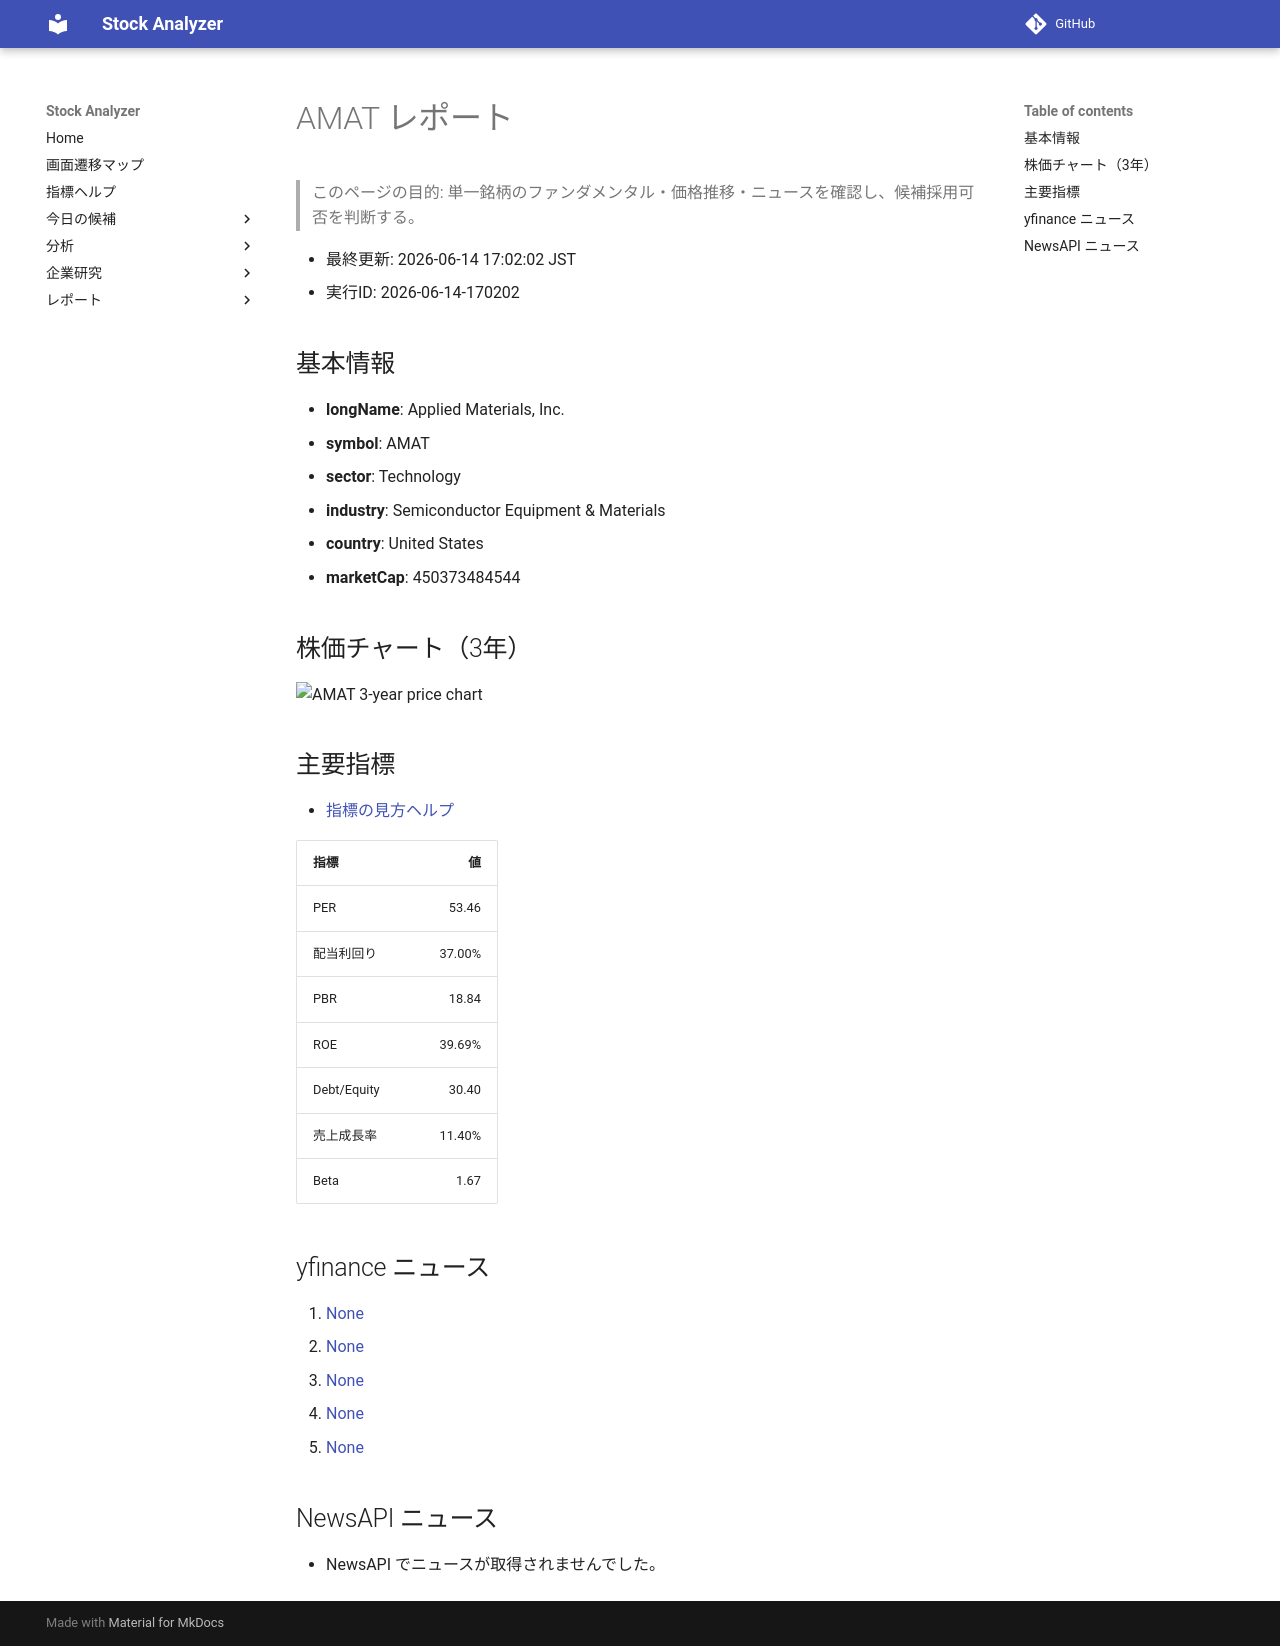

repository: Yumi-note/Making-APP · page: stocks/2026-06-14/170202/AMAT/index.html · generator: mkdocs

# AMAT レポート

> このページの目的: 単一銘柄のファンダメンタル・価格推移・ニュースを確認し、候補採用可否を判断する。

- 最終更新: 2026-06-14 17:02:02 JST
- 実行ID: 2026-06-14-170202

## 基本情報

- **longName**: Applied Materials, Inc.
- **symbol**: AMAT
- **sector**: Technology
- **industry**: Semiconductor Equipment & Materials
- **country**: United States
- **marketCap**: 450373484544

## 株価チャート（3年）

![AMAT 3-year price chart](AMAT_3y.png)

## 主要指標

- [指標の見方ヘルプ](../../../../indicators.md)

| 指標 | 値 |
|---|---:|
| PER | 53.46 |
| 配当利回り | 37.00% |
| PBR | 18.84 |
| ROE | 39.69% |
| Debt/Equity | 30.40 |
| 売上成長率 | 11.40% |
| Beta | 1.67 |

## yfinance ニュース

1. [None](None)
2. [None](None)
3. [None](None)
4. [None](None)
5. [None](None)

## NewsAPI ニュース

- NewsAPI でニュースが取得されませんでした。
